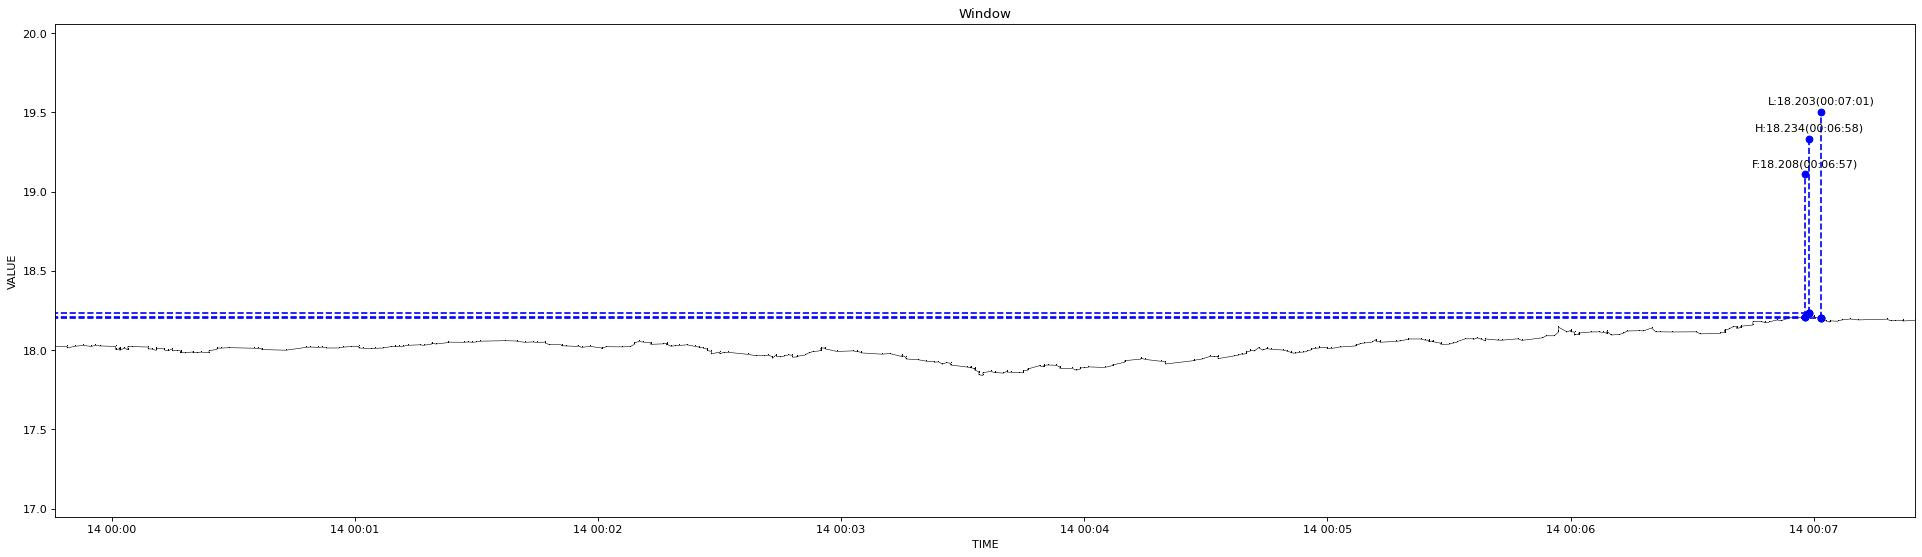

Data behind this chart, as committed beside it:
1639411186702, 18.024
1639411189436, 18.02
1639411189661, 18.01
1639411191298, 18.02
1639411193010, 18.03
1639411195640, 18.02
1639411196767, 18.03
1639411197536, 18.03
1639411201650, 18.02
1639411201875, 18
1639411201978, 18
1639411202081, 18.01
1639411202181, 18.01
1639411202300, 18.01
1639411202547, 18.01
1639411202671, 18.01
1639411202885, 18
1639411203521, 18.01
1639411203756, 18.01
1639411204225, 18
1639411204730, 18.01
1639411204832, 18.02
1639411204939, 18.02
1639411205091, 18.02
1639411209470, 18.02
1639411209571, 18.01
1639411209706, 18.01
1639411210187, 18.01
1639411210748, 18.01
1639411210849, 18
1639411211321, 18
1639411211448, 18.01
1639411211588, 18
1639411211692, 18.01
1639411211805, 18.01
1639411211935, 18.01
1639411213228, 18.01
1639411213333, 18
1639411213608, 18
1639411213715, 18
1639411214074, 18
1639411214285, 18
1639411214395, 18
1639411214744, 18
1639411215753, 18.01
1639411215858, 18
1639411216993, 18
1639411217097, 18
1639411217337, 17.99
1639411217441, 17.99
1639411217542, 17.98
1639411217683, 17.98
1639411217788, 17.99
1639411218584, 17.98
1639411220124, 17.99
1639411220743, 17.98
1639411221581, 17.98
1639411222787, 17.99
1639411224591, 17.98
1639411224809, 17.99
1639411224948, 18
... 422 more rows
